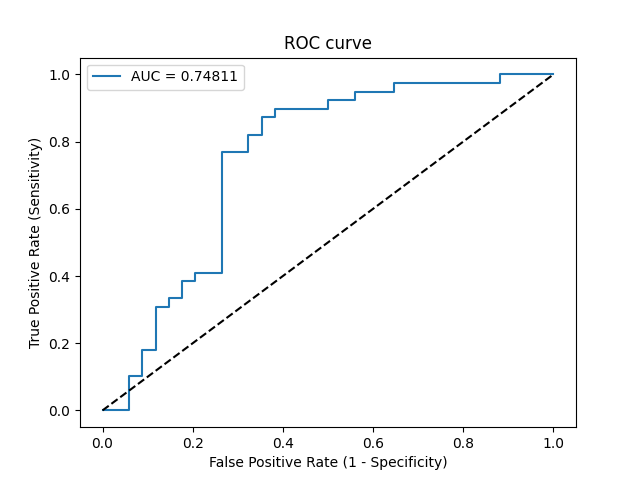

Source data for this figure (header and first rows):
Threshold, Sensitivity, Specificity, NPV, PPV
inf, 0.0, 1.0, 0.4658, 0
0.6811, 0.0, 0.9706, 0.4583, 0.0
0.6619, 0.0, 0.9412, 0.4507, 0.0
0.6338, 0.1026, 0.9412, 0.4776, 0.6667
0.6285, 0.1026, 0.9118, 0.4697, 0.5714
0.597, 0.1795, 0.9118, 0.4921, 0.7
0.5968, 0.1795, 0.8824, 0.4839, 0.6364
0.5642, 0.3077, 0.8824, 0.5263, 0.75
0.5585, 0.3077, 0.8529, 0.5179, 0.7059
0.5536, 0.3333, 0.8529, 0.5273, 0.7222
0.5476, 0.3333, 0.8235, 0.5185, 0.6842
0.5454, 0.3846, 0.8235, 0.5385, 0.7143
0.541, 0.3846, 0.7941, 0.5294, 0.6818
0.5354, 0.4103, 0.7941, 0.54, 0.6957
0.5333, 0.4103, 0.7353, 0.5208, 0.64
0.4481, 0.7692, 0.7353, 0.7353, 0.7692
0.4475, 0.7692, 0.6765, 0.7188, 0.7317
0.447, 0.8205, 0.6765, 0.7667, 0.7442
0.4339, 0.8205, 0.6471, 0.7586, 0.7273
0.431, 0.8718, 0.6471, 0.8148, 0.7391
0.4085, 0.8718, 0.6176, 0.8077, 0.7234
0.4065, 0.8974, 0.6176, 0.84, 0.7292
0.3734, 0.8974, 0.5, 0.8095, 0.6731
0.3498, 0.9231, 0.5, 0.85, 0.6792
0.3356, 0.9231, 0.4412, 0.8333, 0.6545
0.3353, 0.9487, 0.4412, 0.8824, 0.6607
0.2729, 0.9487, 0.3529, 0.8571, 0.6271
0.2448, 0.9744, 0.3529, 0.9231, 0.6333
0.08938, 0.9744, 0.1176, 0.8, 0.5588
0.08782, 1.0, 0.1176, 1.0, 0.5652
0.0004328, 1.0, 0.0, 0, 0.5342
